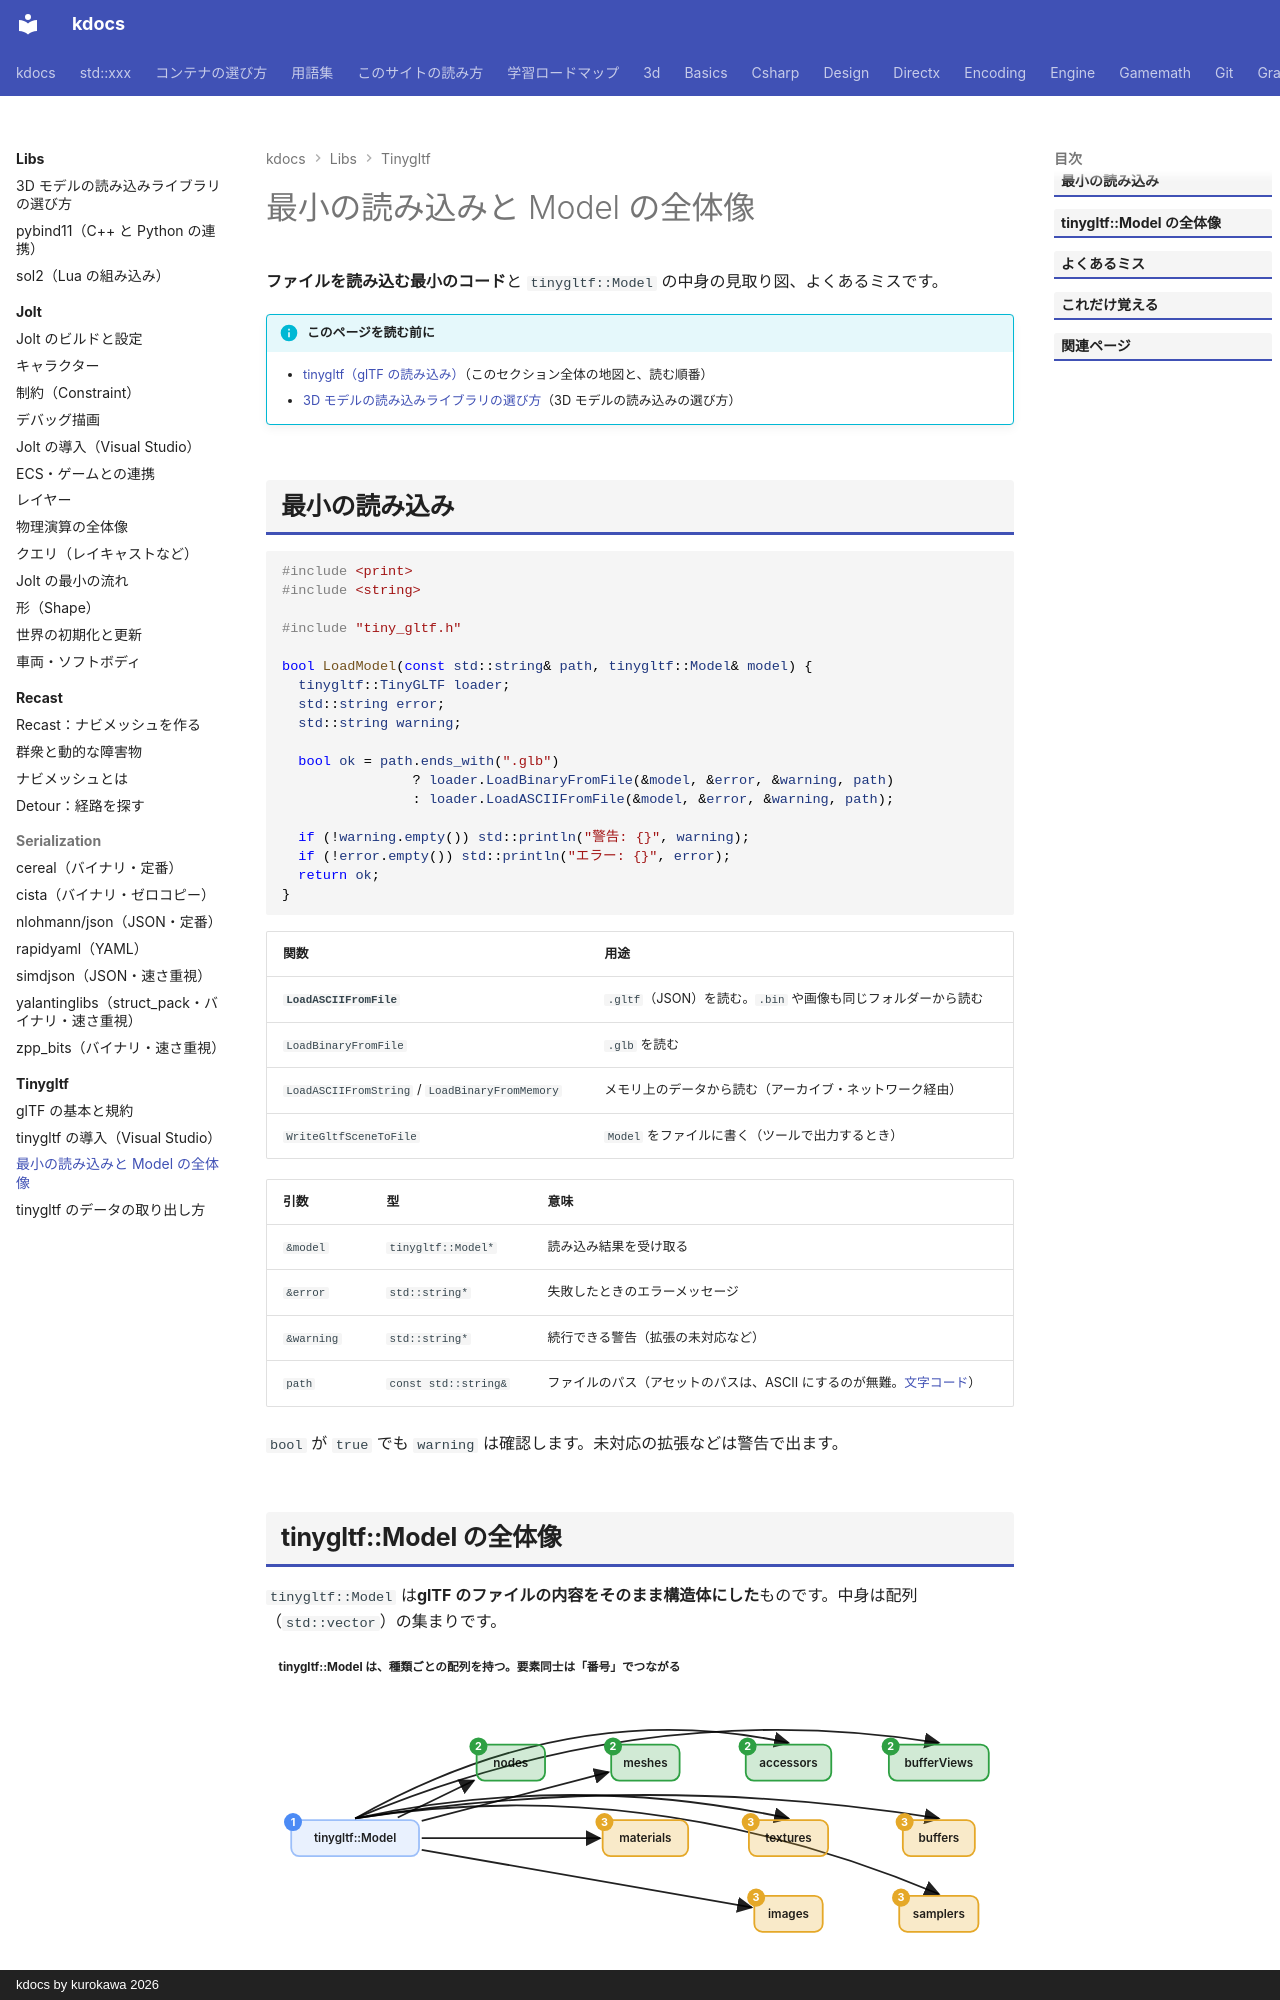

repository: qwzxdf/kdocs · page: libs/tinygltf/quickstart/index.html · generator: mkdocs · copyright: kdocs by kurokawa 2026

---
title: 最小の読み込みと Model の全体像
tags:
  - 外部ライブラリ
  - 3Dゲーム
---

# 最小の読み込みと Model の全体像

**ファイルを読み込む最小のコード**と `tinygltf::Model` の中身の見取り図、よくあるミスです。

!!! info "このページを読む前に"
    - [tinygltf（glTF の読み込み）](index.md)（このセクション全体の地図と、読む順番）
    - [3D モデルの読み込みライブラリの選び方](../model-loading.md)（3D モデルの読み込みの選び方）


## 最小の読み込み

```cpp
#include <print>
#include <string>

#include "tiny_gltf.h"

bool LoadModel(const std::string& path, tinygltf::Model& model) {
  tinygltf::TinyGLTF loader;
  std::string error;
  std::string warning;

  bool ok = path.ends_with(".glb")
                ? loader.LoadBinaryFromFile(&model, &error, &warning, path)
                : loader.LoadASCIIFromFile(&model, &error, &warning, path);

  if (!warning.empty()) std::println("警告: {}", warning);
  if (!error.empty()) std::println("エラー: {}", error);
  return ok;
}
```

| 関数 | 用途 |
| --- | --- |
| **`LoadASCIIFromFile`** | `.gltf`（JSON）を読む。`.bin` や画像も同じフォルダーから読む |
| `LoadBinaryFromFile` | `.glb` を読む |
| `LoadASCIIFromString` / `LoadBinaryFromMemory` | メモリ上のデータから読む（アーカイブ・ネットワーク経由） |
| `WriteGltfSceneToFile` | `Model` をファイルに書く（ツールで出力するとき） |

| 引数 | 型 | 意味 |
| --- | --- | --- |
| `&model` | `tinygltf::Model*` | 読み込み結果を受け取る |
| `&error` | `std::string*` | 失敗したときのエラーメッセージ |
| `&warning` | `std::string*` | 続行できる警告（拡張の未対応など） |
| `path` | `const std::string&` | ファイルのパス（アセットのパスは、ASCII にするのが無難。[文字コード](../../encoding/index.md)） |

`bool` が `true` でも `warning` は確認します。未対応の拡張などは警告で出ます。
